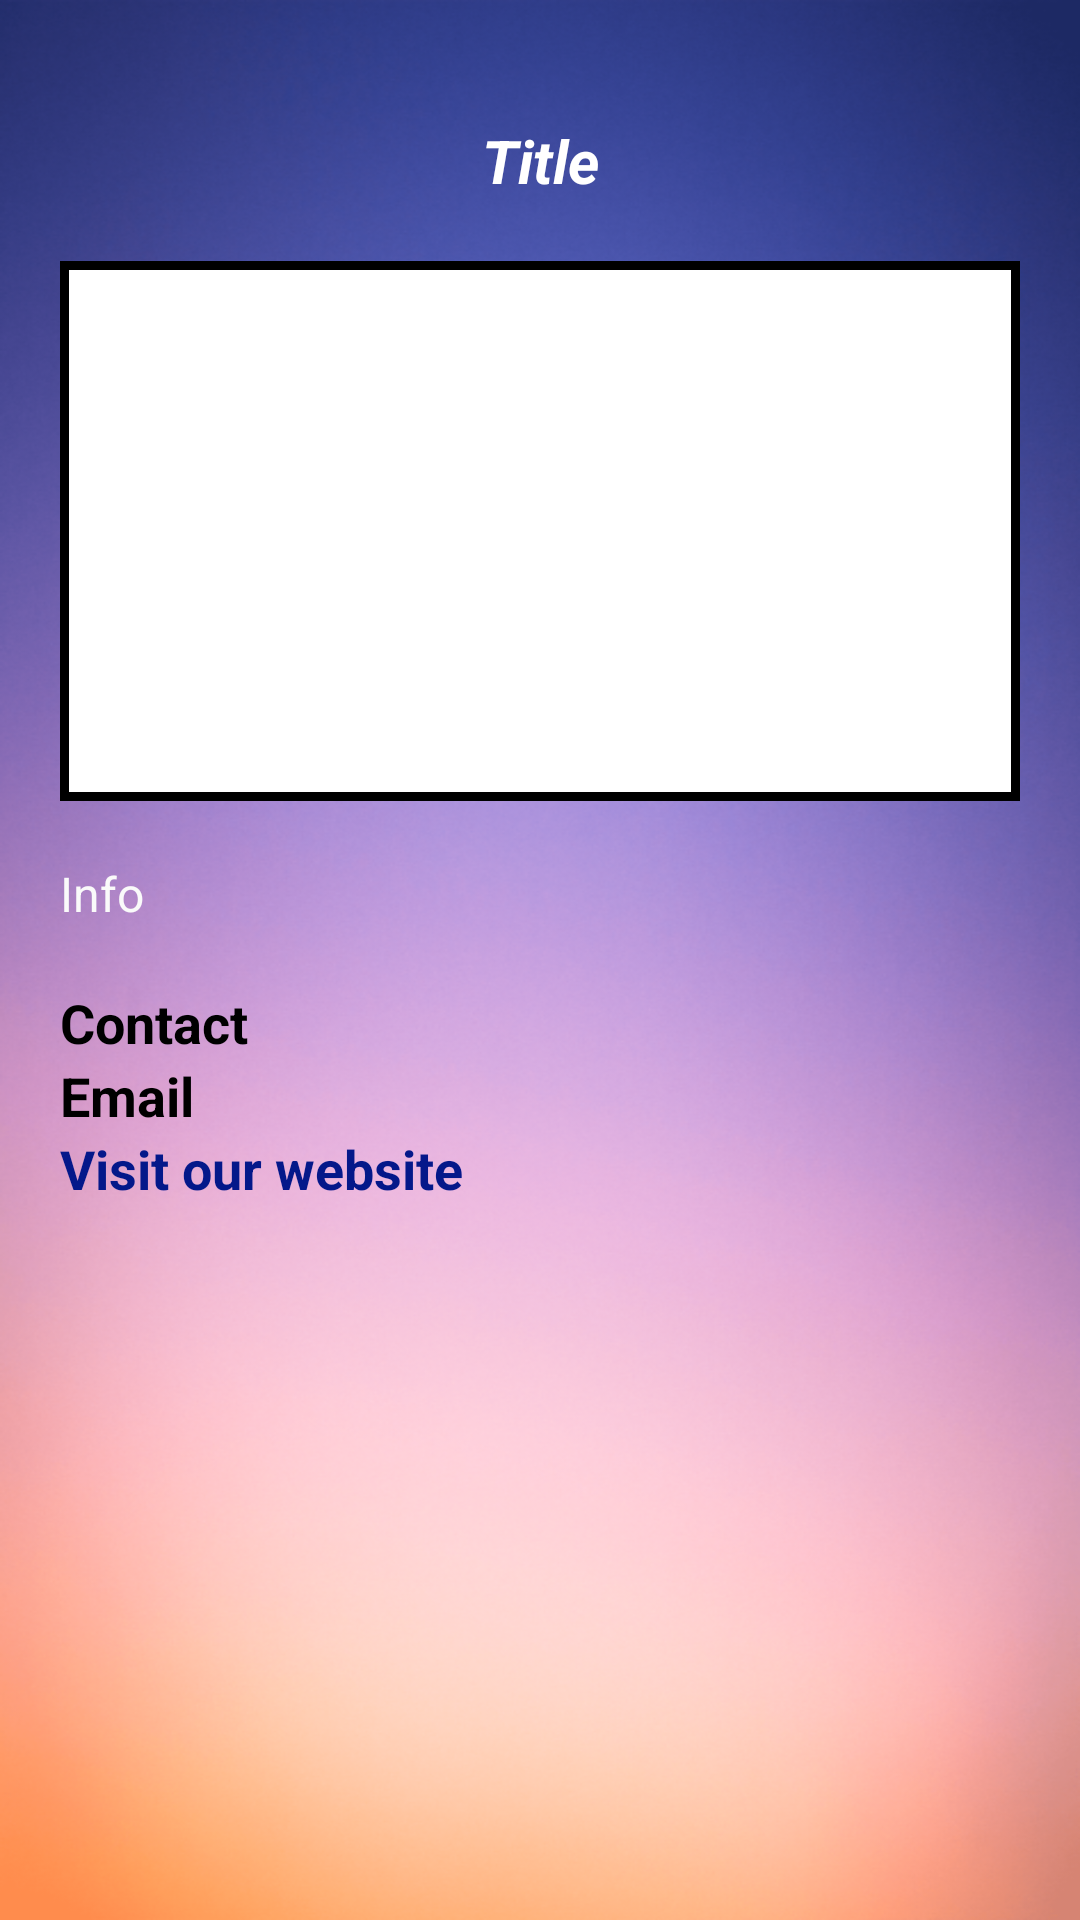

Android layout source for this screen:
<!-- AndroidManifest.xml: application theme AppTheme -->
<!-- res/layout/activity_n_g_o_info.xml -->
<?xml version="1.0" encoding="utf-8"?>
<LinearLayout xmlns:android="http://schemas.android.com/apk/res/android"
    xmlns:app="http://schemas.android.com/apk/res-auto"
    xmlns:tools="http://schemas.android.com/tools"
    android:layout_width="match_parent"
    android:layout_height="match_parent"
    tools:context=".NGOInfo"
    android:orientation="vertical"
    android:padding="20dp"
    android:background="@drawable/gradient3">

    <TextView
        android:layout_marginTop="20dp"
        android:layout_width="match_parent"
        android:layout_height="wrap_content"
        android:text="Title"
        android:textSize="20sp"
        android:textColor="#fff"
        android:textAlignment="center"
        android:textStyle="bold|italic"
        android:id="@+id/tv_ngoTitle"/>

    <ScrollView
        android:layout_width="match_parent"
        android:layout_height="wrap_content">
    <LinearLayout
        android:layout_width="match_parent"
        android:layout_height="wrap_content"
        android:orientation="vertical">
    <ImageView
        android:layout_marginTop="20dp"
        android:layout_width="match_parent"
        android:layout_height="180dp"
        android:id="@+id/iv_ngoImg"
        android:background="@drawable/quote"
        android:scaleType="fitXY"/>
    <TextView
        android:layout_marginTop="20dp"
        android:layout_width="match_parent"
        android:layout_height="wrap_content"
        android:text="Info"
        android:textSize="16sp"
        android:textColor="#FAFAFA"
        android:id="@+id/tv_ngoInfo"/>
    <TextView
        android:layout_marginTop="20dp"
        android:layout_width="match_parent"
        android:layout_height="wrap_content"
        android:text="Contact"
        android:textStyle="bold"
        android:textSize="18sp"
        android:textColor="#000"
        android:id="@+id/tv_ngoContact"/>
    <TextView
        android:layout_width="match_parent"
        android:layout_height="wrap_content"
        android:text="Email"
        android:textSize="18sp"
        android:textStyle="bold"
        android:textColor="#000"
        android:id="@+id/tv_ngoEmail"/>
    <TextView
        android:layout_width="match_parent"
        android:layout_height="wrap_content"
        android:text="Visit our website"
        android:textColor="@color/colorPrimary"
        android:textStyle="bold"
        android:textSize="18sp"
        android:id="@+id/tv_ngoWebsite"/>

</LinearLayout>
</ScrollView>

</LinearLayout>
<!-- resources referenced by this layout -->
<resources>
  <color name="colorPrimary">#04188A</color>
  <!-- drawable gradient3: png bitmap (drawable, 481127 bytes) -->
  <!-- drawable quote (drawable) -->
  <?xml version="1.0" encoding="utf-8"?>
  <shape
      xmlns:android="http://schemas.android.com/apk/res/android"
      android:layout_height="200dp"
      android:layout_width="300dp">
      <solid
          android:color="@color/colorWhite"/>
      <stroke
          android:color="#000"
          android:width="3dp" />
      <padding android:left="2dp"
          android:right="2dp"
          android:top="2dp"
          android:bottom="2dp"/>
  </shape>
  <style name="AppTheme" parent="Theme.AppCompat.Light.DarkActionBar">
          
          <item name="colorPrimary">@color/colorPrimary</item>
          <item name="colorPrimaryDark">@color/colorPrimaryDark</item>
          <item name="colorAccent">@color/colorAccent</item>
      </style>
  <color name="colorWhite">#FFFFFF</color>
  <color name="colorPrimaryDark">#020B40</color>
  <color name="colorAccent">#03DAC5</color>
</resources>
